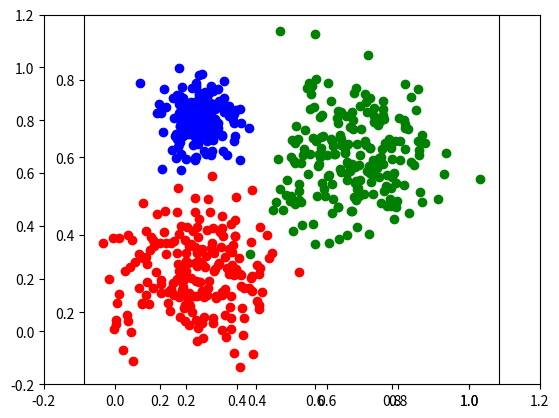

This figure's Python source:
import numpy as np

import matplotlib
import matplotlib.pyplot as plt

def getData(nclass, seed=None):

    assert nclass == 2 or nclass == 3

    if seed != None:
        np.random.seed(seed)

    # 2次元の spherical な正規分布3つからデータを生成
    X0   = 0.10 * np.random.randn(200, 2) + [ 0.3, 0.3 ]
    X1   = 0.10 * np.random.randn(200, 2) + [ 0.7, 0.6 ]
    X2   = 0.05 * np.random.randn(200, 2) + [ 0.3, 0.7 ]

    # それらのラベル用のarray
    lab0 = np.zeros(X0.shape[0], dtype = int)
    lab1 = np.zeros(X1.shape[0], dtype = int) + 1
    lab2 = np.zeros(X2.shape[0], dtype = int) + 2

    # X （入力データ）, label （クラスラベル）, t（教師信号） をつくる
    if nclass == 2:
        X = np.vstack((X0, X1))
        label = np.hstack((lab0, lab1))
        t = np.zeros(X.shape[0])
        t[label == 1] = 1.0
    else:
        X = np.vstack((X0, X1, X2))
        label = np.hstack((lab0, lab1, lab2))
        t = np.zeros((X.shape[0], nclass))
        for ik in range(nclass):
            t[label == ik, ik] = 1.0

    return X, label, t


if __name__ == '__main__':


    K = 3

    X, lab, t = getData(K)

    fig = plt.figure()
    plt.xlim(-0.2, 1.2)
    plt.ylim(-0.2, 1.2)
    ax = fig.add_subplot(1, 1, 1)
    ax.set_aspect(1)
    ax.scatter(X[lab == 0, 0], X[lab == 0, 1], color = 'red')
    ax.scatter(X[lab == 1, 0], X[lab == 1, 1], color = 'green')
    if K == 3:
        ax.scatter(X[lab == 2, 0], X[lab == 2, 1], color = 'blue')
    plt.show()